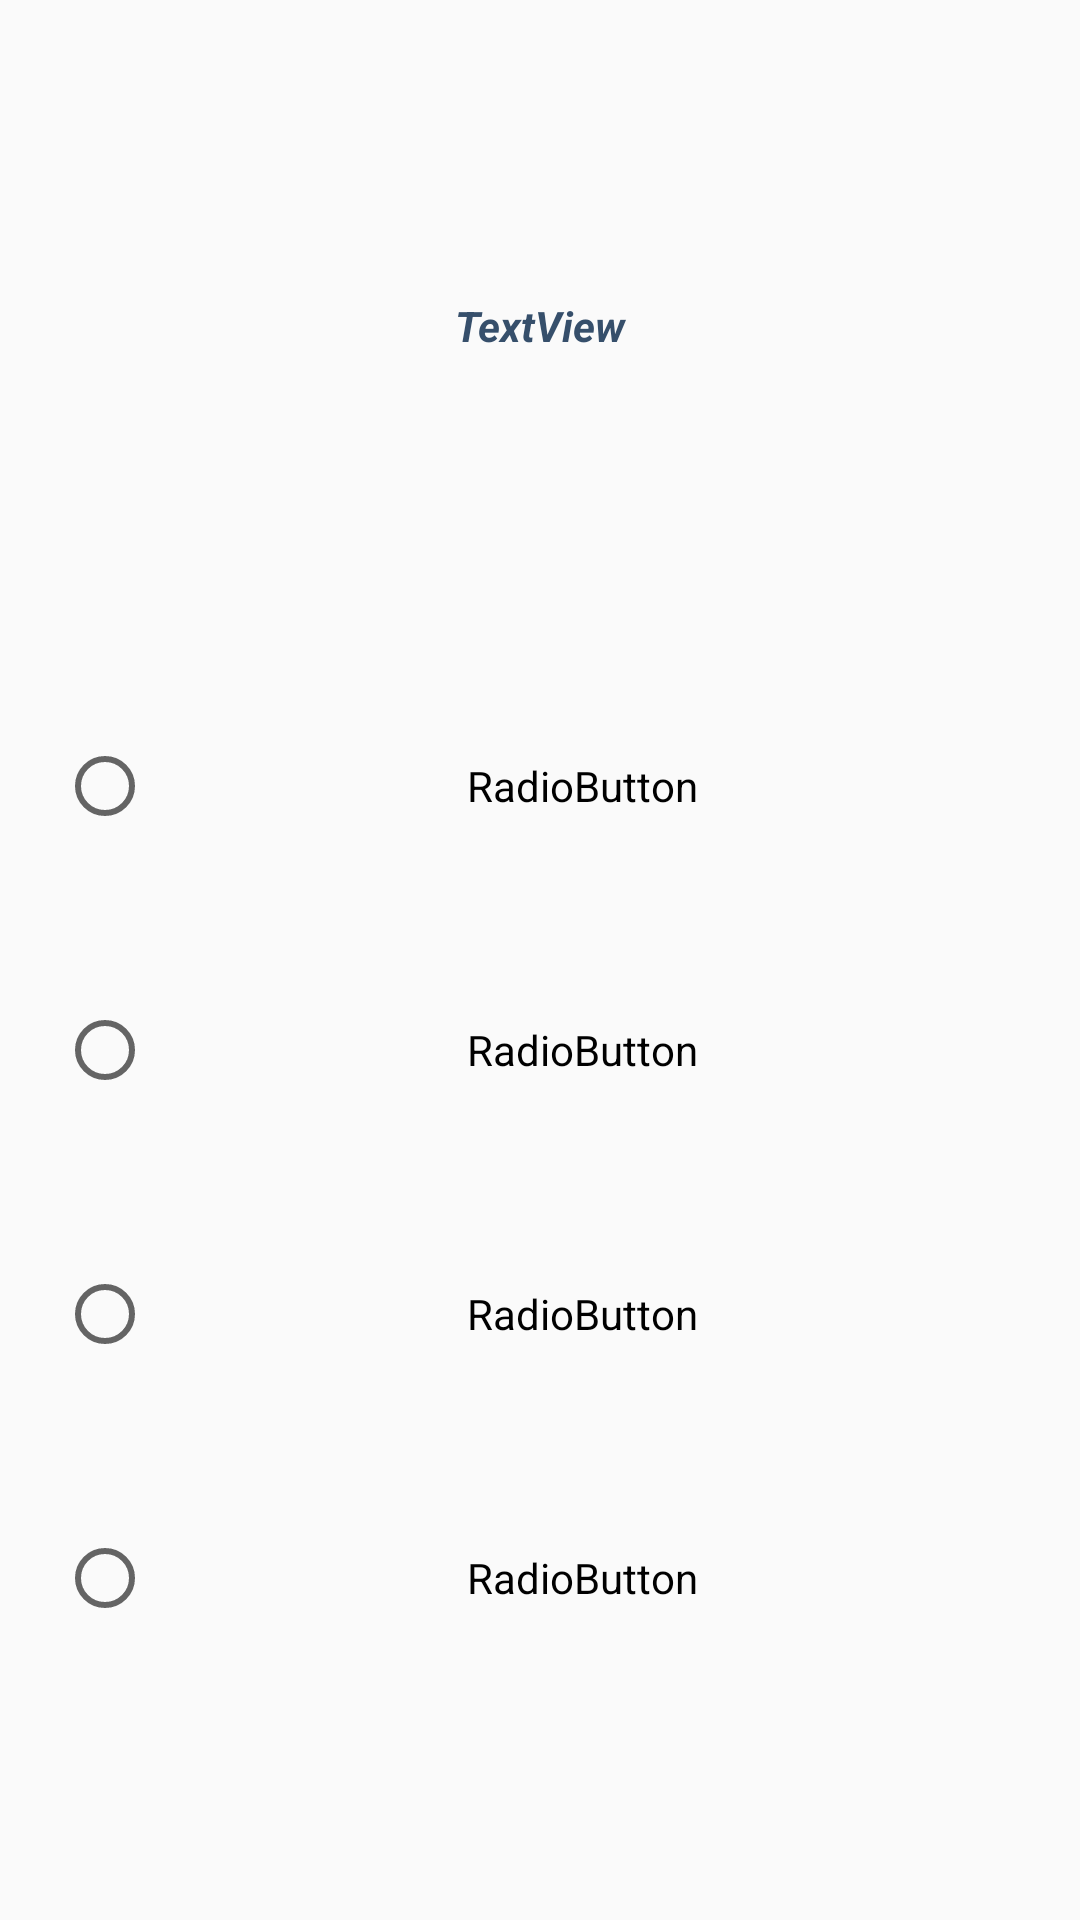

Here is an Android app screen rendered from its layout file. Give the layout XML and the strings, colors and styles it references.
<!-- AndroidManifest.xml: application theme Theme.Ask -->
<!-- res/layout/activity_match.xml -->
<?xml version="1.0" encoding="utf-8"?>
<androidx.constraintlayout.widget.ConstraintLayout xmlns:android="http://schemas.android.com/apk/res/android"
    xmlns:app="http://schemas.android.com/apk/res-auto"
    xmlns:tools="http://schemas.android.com/tools"
    android:layout_width="match_parent"
    android:layout_height="match_parent"
    tools:context=".vista.MatchActivity">


    <TextView
        android:id="@+id/question"
        android:layout_width="338dp"
        android:layout_height="169dp"
        android:layout_marginTop="24dp"
        android:gravity="center"
        android:text="TextView"
        android:textColor="#364F6B"
        android:textStyle="bold|italic"
        app:layout_constraintEnd_toEndOf="parent"
        app:layout_constraintHorizontal_bias="0.493"
        app:layout_constraintStart_toStartOf="parent"
        app:layout_constraintTop_toTopOf="parent" />

    <RadioGroup
        android:id="@+id/radioQuestion"
        android:layout_width="318dp"
        android:layout_height="352dp"
        android:layout_marginTop="25dp"
        app:layout_constraintEnd_toEndOf="parent"
        app:layout_constraintHorizontal_bias="0.451"
        app:layout_constraintStart_toStartOf="parent"
        app:layout_constraintTop_toBottomOf="@+id/question"
        tools:ignore="MissingConstraints">

        <RadioButton
            android:id="@+id/answerA"
            android:layout_width="match_parent"
            android:layout_height="88dp"
            android:gravity="center"
            android:text="RadioButton"
            />

        <RadioButton
            android:id="@+id/answerB"
            android:layout_width="match_parent"
            android:layout_height="88dp"
            android:gravity="center"
            android:text="RadioButton" />

        <RadioButton
            android:id="@+id/answerC"
            android:layout_width="match_parent"
            android:layout_height="88dp"
            android:gravity="center"
            android:text="RadioButton" />

        <RadioButton
            android:id="@+id/answerD"
            android:layout_width="match_parent"
            android:layout_height="88dp"
            android:text="RadioButton"
            android:gravity="center"
            app:layout_constraintBottom_toBottomOf="parent"
            app:layout_constraintTop_toTopOf="parent" />

    </RadioGroup>

</androidx.constraintlayout.widget.ConstraintLayout>
<!-- resources referenced by this layout -->
<resources>
  <style name="Theme.Ask" parent="Theme.AppCompat.Light.DarkActionBar">
          
          <item name="colorPrimary">@color/purple_500</item>
          <item name="colorPrimaryDark">@color/purple_700</item>
          <item name="colorAccent">@color/teal_200</item>
          
      </style>
  <!-- not gathered from this repository: default colours our renderer supplied (Android Studio template values) -->
  <color name="purple_500">#FF6200EE</color>
  <color name="purple_700">#FF3700B3</color>
  <color name="teal_200">#FF03DAC5</color>
</resources>
